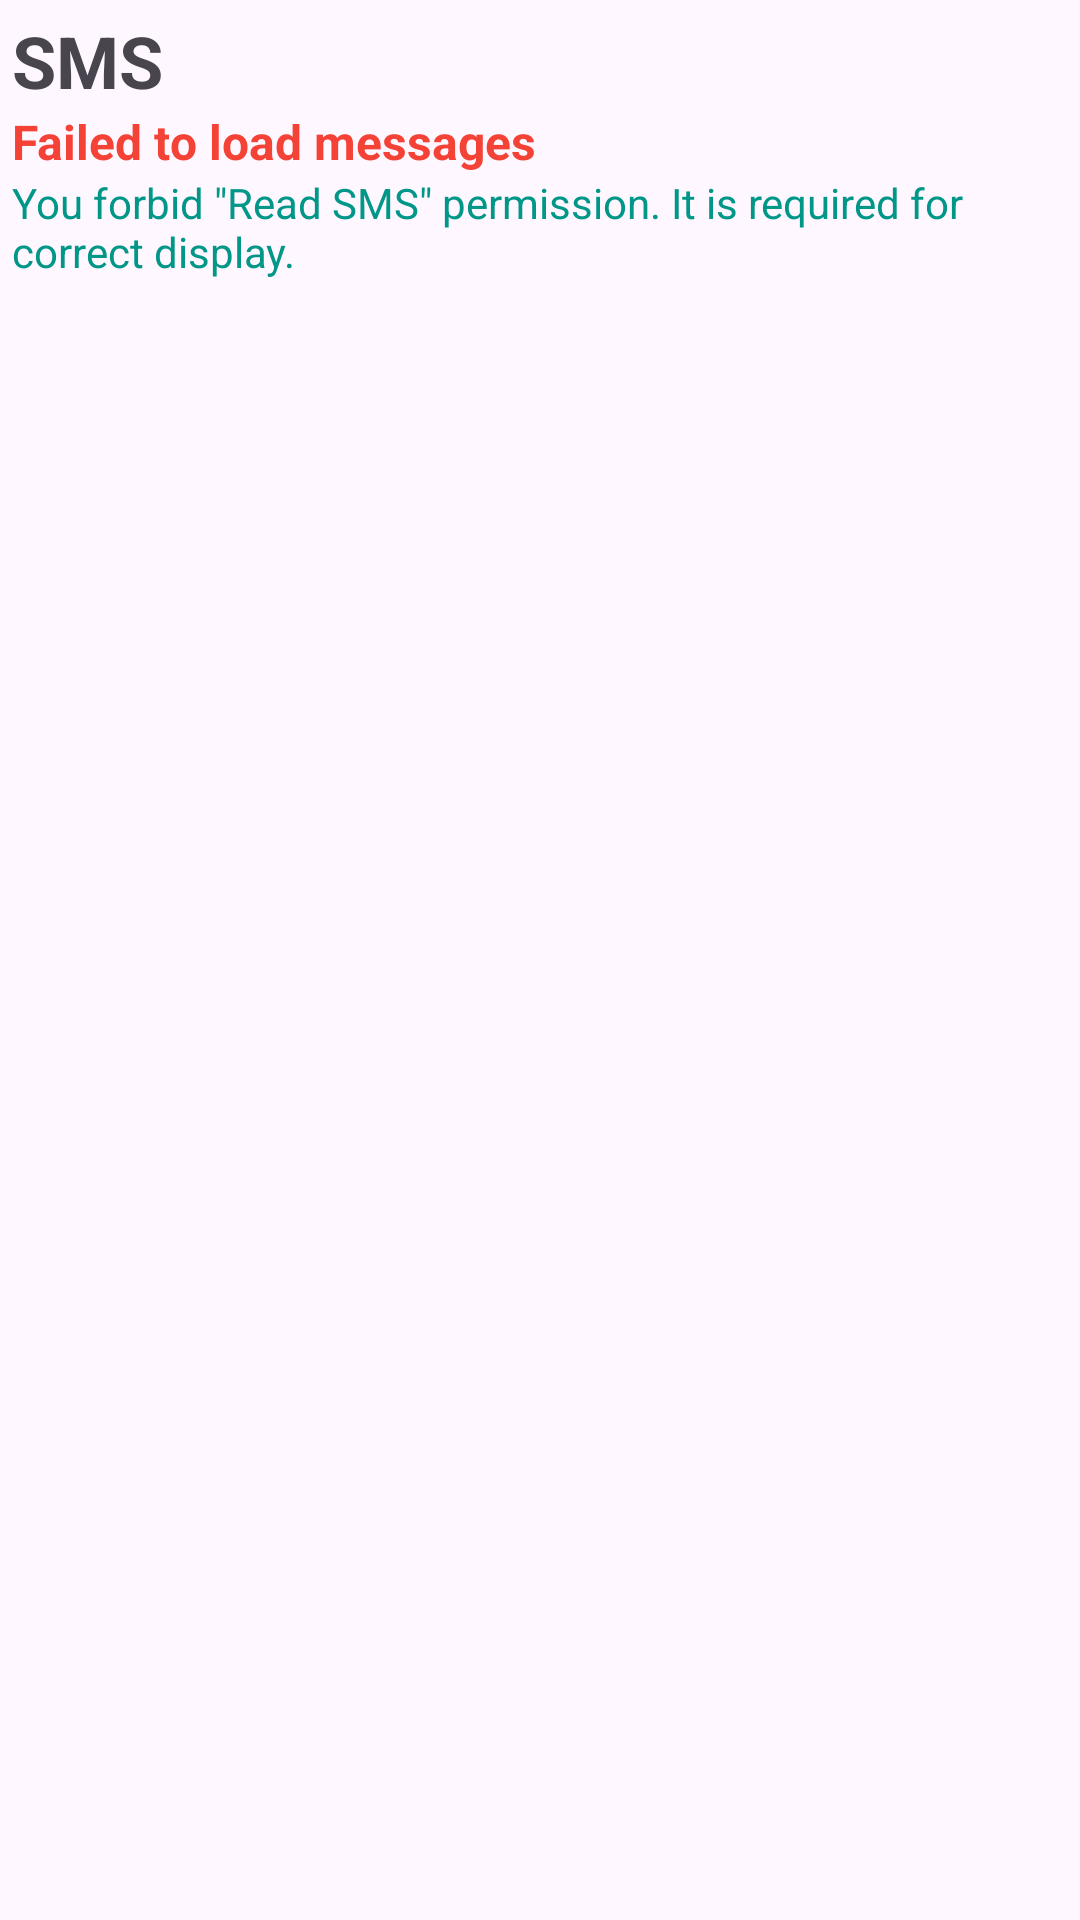

Write the Android layout XML for this screen, with the resource values it uses.
<!-- AndroidManifest.xml: application theme Theme.SimpleSmsList -->
<!-- res/layout/fragment_senders_sms_list.xml -->
<?xml version="1.0" encoding="utf-8"?>
<androidx.constraintlayout.widget.ConstraintLayout xmlns:android="http://schemas.android.com/apk/res/android"
    xmlns:app="http://schemas.android.com/apk/res-auto"
    xmlns:tools="http://schemas.android.com/tools"
    android:layout_width="match_parent"
    android:layout_height="match_parent"
    android:padding="4dp">

    <com.google.android.material.textview.MaterialTextView
        android:id="@+id/sender_title"
        android:layout_width="match_parent"
        android:layout_height="wrap_content"
        android:text="@string/sms_title"
        android:textSize="24sp"
        android:textStyle="bold"
        app:layout_constraintTop_toTopOf="parent"
        app:layout_constraintStart_toStartOf="parent"
        app:layout_constraintEnd_toEndOf="parent" />

    <androidx.recyclerview.widget.RecyclerView
        android:id="@+id/recycler_view_senders_list"
        android:layout_width="match_parent"
        android:layout_height="wrap_content"
        app:layout_constraintTop_toBottomOf="@+id/sender_title"
        app:layout_constraintStart_toStartOf="parent"
        app:layout_constraintEnd_toEndOf="parent"
        tools:listitem="@layout/senders_sms_list_item"
        tools:itemCount="3"
        android:layout_marginTop="12dp"/>

    <com.google.android.material.textview.MaterialTextView
        android:id="@+id/failed_load_sms_message_title"
        android:layout_width="match_parent"
        android:layout_height="wrap_content"
        app:layout_constraintTop_toBottomOf="@+id/sender_title"
        app:layout_constraintStart_toStartOf="parent"
        app:layout_constraintEnd_toEndOf="parent"
        android:text="@string/failed_load_sms_message_title"
        android:textSize="16sp"
        android:textStyle="bold"
        android:textColor="#F44336"/>

    <com.google.android.material.textview.MaterialTextView
        android:id="@+id/failed_load_sms_message_description"
        android:layout_width="match_parent"
        android:layout_height="wrap_content"
        app:layout_constraintTop_toBottomOf="@+id/failed_load_sms_message_title"
        app:layout_constraintStart_toStartOf="parent"
        app:layout_constraintEnd_toEndOf="parent"
        android:text="@string/failed_load_sms_message_description"
        android:textColor="#009688"/>

</androidx.constraintlayout.widget.ConstraintLayout>
<!-- res/layout/senders_sms_list_item.xml (included above) -->
<?xml version="1.0" encoding="utf-8"?>
<androidx.constraintlayout.widget.ConstraintLayout xmlns:android="http://schemas.android.com/apk/res/android"
    xmlns:app="http://schemas.android.com/apk/res-auto"
    android:layout_width="match_parent"
    android:layout_height="80dp"
    android:padding="4dp">

    <com.google.android.material.textview.MaterialTextView
        android:id="@+id/sms_avatar"
        android:layout_width="60dp"
        android:layout_height="60dp"
        android:background="@drawable/sms_avatar"
        android:textSize="40sp"
        android:gravity="center"
        app:layout_constraintStart_toStartOf="parent"
        app:layout_constraintEnd_toStartOf="@+id/sms_data"
        app:layout_constraintBottom_toBottomOf="parent"
        app:layout_constraintTop_toTopOf="parent" />

    <LinearLayout
        android:id="@+id/sms_data"
        android:layout_width="0dp"
        android:layout_height="wrap_content"
        android:layout_marginStart="20dp"
        android:orientation="vertical"
        app:layout_constraintBottom_toBottomOf="parent"
        app:layout_constraintEnd_toStartOf="@+id/sms_date"
        app:layout_constraintStart_toEndOf="@+id/sms_avatar"
        app:layout_constraintTop_toTopOf="parent">

        <com.google.android.material.textview.MaterialTextView
            android:id="@+id/sms_sender"
            android:layout_width="wrap_content"

            android:layout_height="wrap_content"
            android:text="@string/sms_sender"
            android:textSize="16sp"
            android:textStyle="bold" />

        <com.google.android.material.textview.MaterialTextView
            android:id="@+id/sms_message"
            android:layout_width="wrap_content"
            android:layout_height="wrap_content"
            android:ellipsize="end"
            android:maxLines="3"
            android:text="@string/sms_message" />

    </LinearLayout>

    <com.google.android.material.textview.MaterialTextView
        android:id="@+id/sms_date"
        android:layout_width="wrap_content"
        android:layout_height="wrap_content"
        android:text="@string/sms_date"
        app:layout_constraintEnd_toEndOf="parent"
        app:layout_constraintStart_toEndOf="@+id/sms_data"
        app:layout_constraintTop_toTopOf="parent" />

</androidx.constraintlayout.widget.ConstraintLayout>
<!-- resources referenced by this layout -->
<resources>
  <!-- drawable sms_avatar (drawable) -->
  <?xml version="1.0" encoding="utf-8"?>
  <shape android:shape="oval" xmlns:android="http://schemas.android.com/apk/res/android">
      <solid android:color="#009688"/>
  </shape>
  <string name="failed_load_sms_message_description">You forbid \"Read SMS\" permission. It is required for correct display.</string>
  <string name="failed_load_sms_message_title">Failed to load messages</string>
  <string name="sms_date">15 Nov.</string>
  <string name="sms_message">Message</string>
  <string name="sms_sender">Sms Sender</string>
  <string name="sms_title">SMS</string>
  <style name="Theme.SimpleSmsList" parent="Base.Theme.SimpleSmsList" />
  <style name="Base.Theme.SimpleSmsList" parent="Theme.Material3.DayNight.NoActionBar">
          
          
      </style>
</resources>
